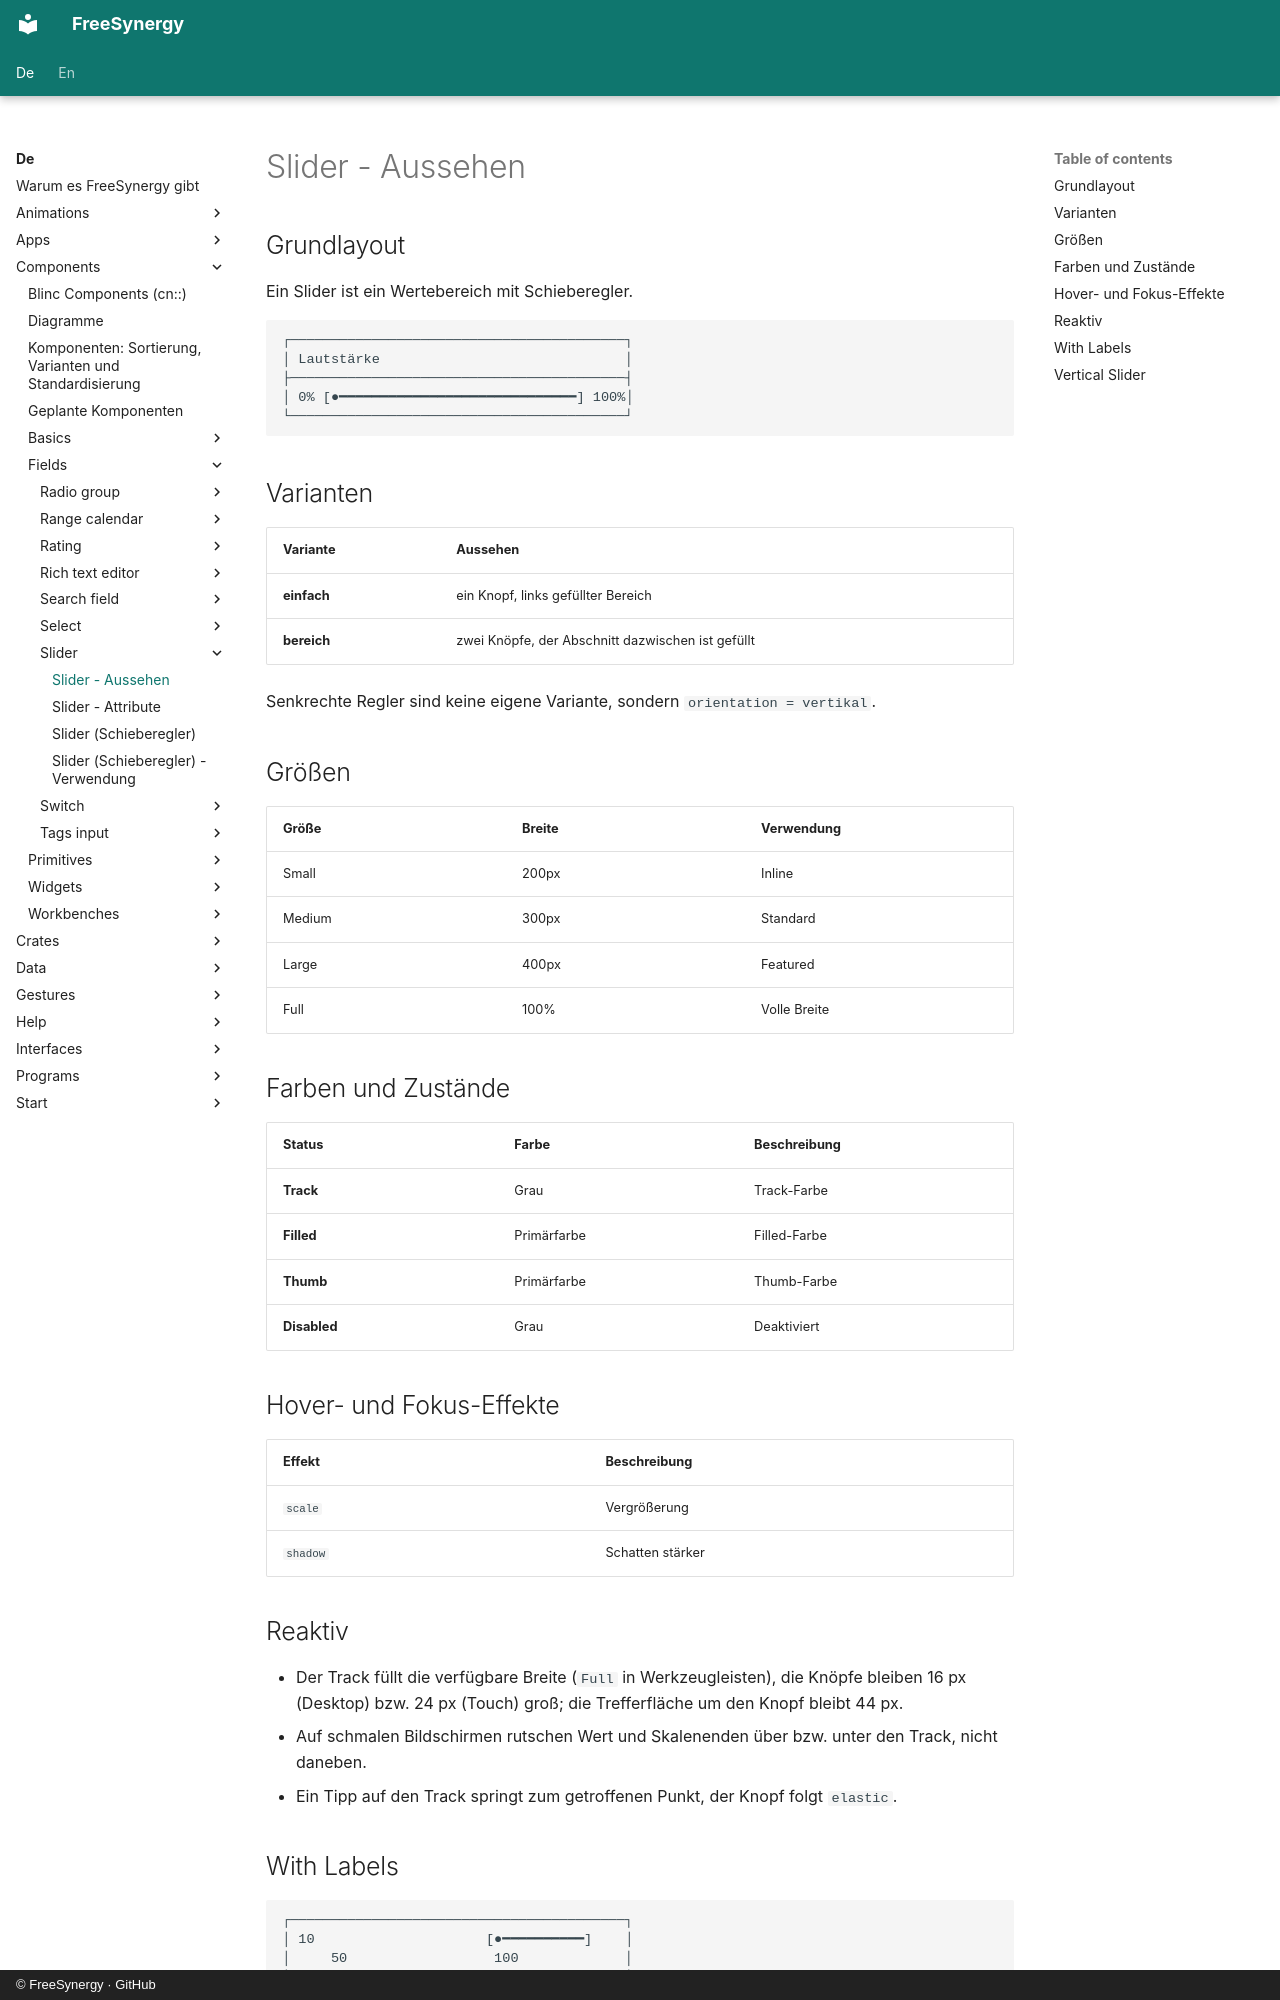

repository: FreeSynergy/fs-documentation · page: de/components/fields/slider/appearance/index.html · generator: mkdocs · copyright: © FreeSynergy · GitHub

# Slider - Aussehen

## Grundlayout
Ein Slider ist ein Wertebereich mit Schieberegler.

```
┌─────────────────────────────────────────┐
│ Lautstärke                              │
├─────────────────────────────────────────┤
│ 0% [●━━━━━━━━━━━━━━━━━━━━━━━━━━━━━] 100%│
└─────────────────────────────────────────┘
```

## Varianten

| Variante | Aussehen |
|----------|----------|
| **einfach** | ein Knopf, links gefüllter Bereich |
| **bereich** | zwei Knöpfe, der Abschnitt dazwischen ist gefüllt |

Senkrechte Regler sind keine eigene Variante, sondern `orientation = vertikal`.

## Größen

| Größe | Breite | Verwendung |
|-------|--------|------------|
| Small | 200px | Inline |
| Medium | 300px | Standard |
| Large | 400px | Featured |
| Full | 100% | Volle Breite |

## Farben und Zustände

| Status | Farbe | Beschreibung |
|--------|-------|--------------|
| **Track** | Grau | Track-Farbe |
| **Filled** | Primärfarbe | Filled-Farbe |
| **Thumb** | Primärfarbe | Thumb-Farbe |
| **Disabled** | Grau | Deaktiviert |

## Hover- und Fokus-Effekte

| Effekt | Beschreibung |
|--------|--------------|
| `scale` | Vergrößerung |
| `shadow` | Schatten stärker |

## Reaktiv

- Der Track füllt die verfügbare Breite (`Full` in Werkzeugleisten), die Knöpfe bleiben
  16 px (Desktop) bzw. 24 px (Touch) groß; die Trefferfläche um den Knopf bleibt 44 px.
- Auf schmalen Bildschirmen rutschen Wert und Skalenenden über bzw. unter den Track,
  nicht daneben.
- Ein Tipp auf den Track springt zum getroffenen Punkt, der Knopf folgt `elastic`.

## With Labels

```
┌─────────────────────────────────────────┐
│ 10                     [●━━━━━━━━━━]    │
│     50                  100             │
└─────────────────────────────────────────┘
```
